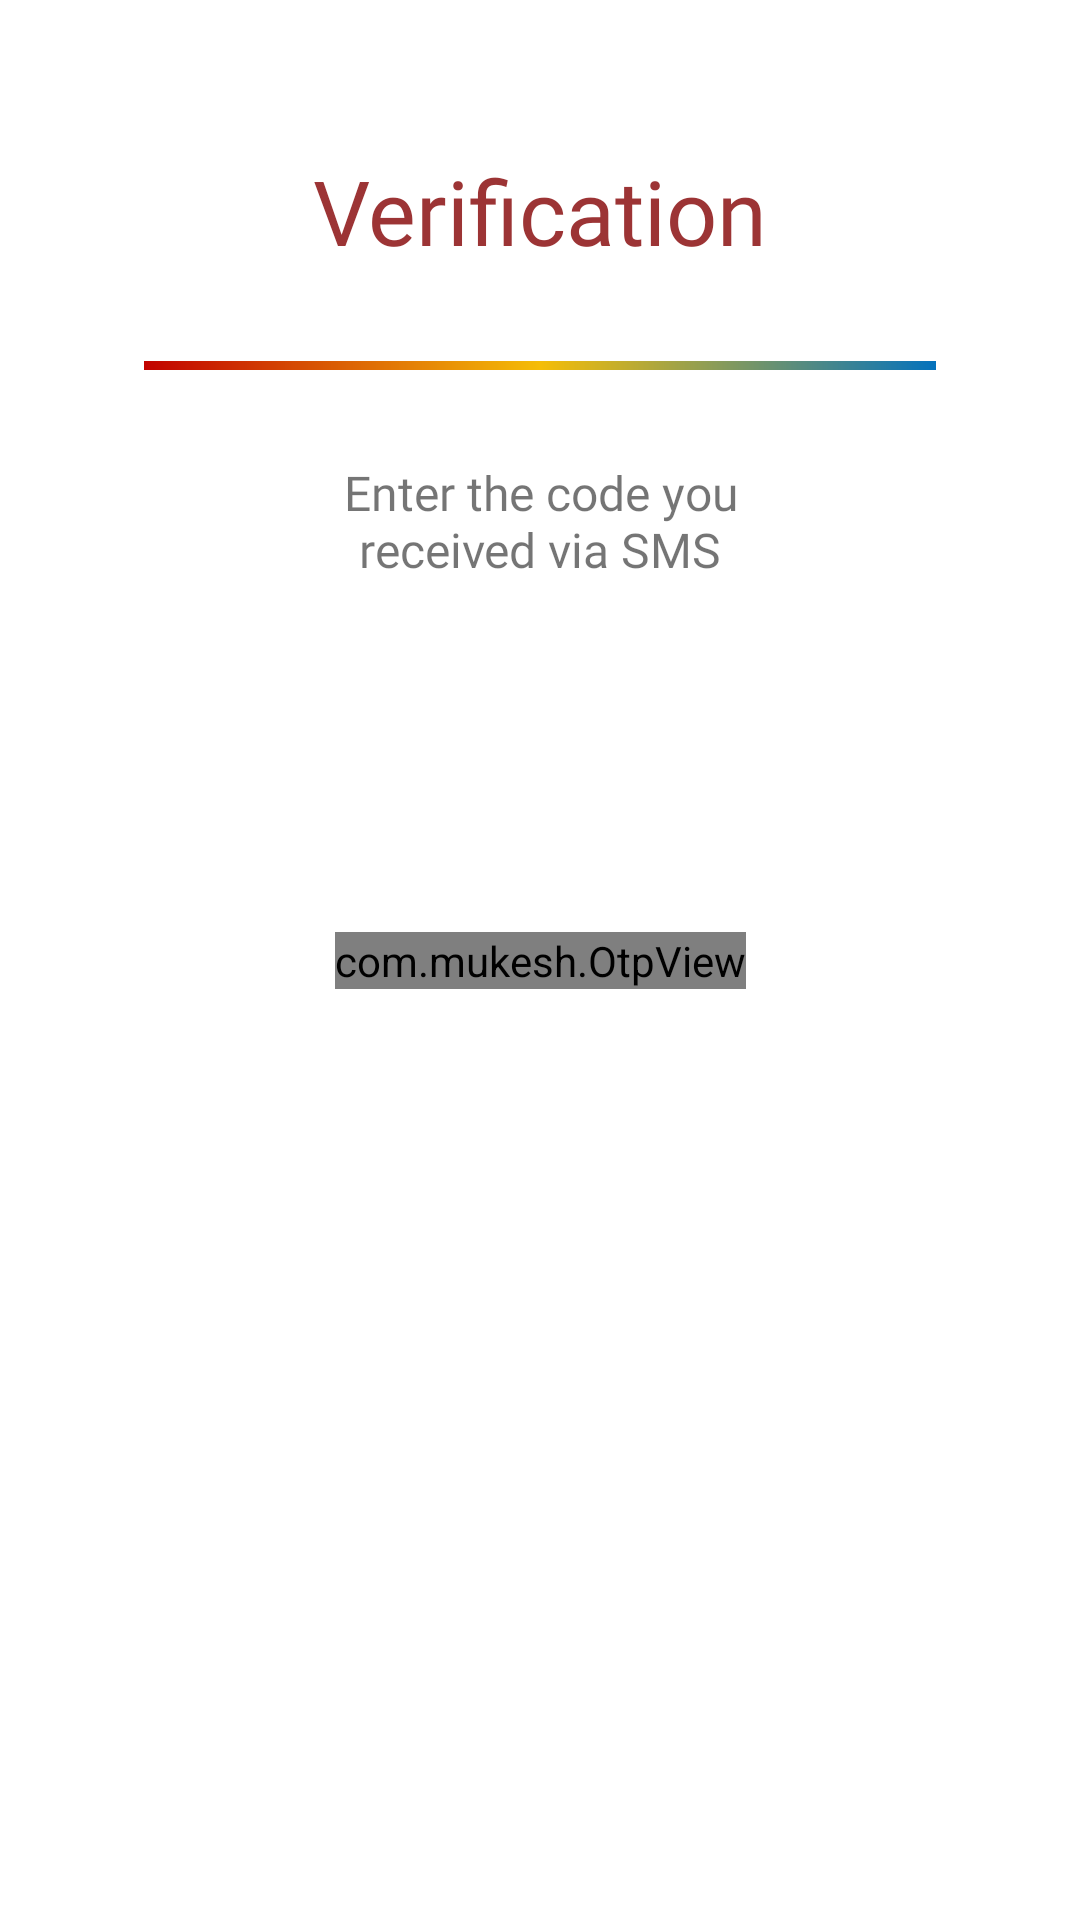

Layout XML and referenced resources for this Android screen:
<!-- AndroidManifest.xml: application theme AppTheme -->
<!-- res/layout/fragment_verification.xml -->
<?xml version="1.0" encoding="utf-8"?>
<layout xmlns:tools="http://schemas.android.com/tools"
    xmlns:android="http://schemas.android.com/apk/res/android"
    xmlns:app="http://schemas.android.com/apk/res-auto">

    <data>
        <variable
            name="viewModel"
            type="com.rad4m.eventdo.ui.verificationfragment.VerificationViewModel" />

    </data>

    <androidx.constraintlayout.widget.ConstraintLayout
        android:layout_width="match_parent"
        android:layout_height="match_parent">

        <TextView
            android:id="@+id/titleVerification"
            android:text="@string/verification"
            app:layout_constraintEnd_toEndOf="parent"
            app:layout_constraintStart_toStartOf="parent"
            app:layout_constraintTop_toTopOf="parent"
            style="@style/main_title" />

        <View
            android:id="@+id/rainbowWiew"
            android:layout_width="0dp"
            android:layout_height="3dp"
            android:layout_marginStart="@dimen/rainbow_line_margin_sides"
            android:layout_marginTop="30dp"
            android:layout_marginEnd="@dimen/rainbow_line_margin_sides"
            android:background="@drawable/rainbow_line"
            app:layout_constraintEnd_toEndOf="parent"
            app:layout_constraintStart_toStartOf="parent"
            app:layout_constraintTop_toBottomOf="@id/titleVerification" />

        <TextView
            android:id="@+id/code_instructions"
            style="@style/phone_instructions_style"
            android:layout_marginTop="30dp"
            android:layout_marginStart="48dp"
            android:layout_marginEnd="48dp"
            android:text="@string/enter_code"
            app:layout_constraintEnd_toEndOf="parent"
            app:layout_constraintStart_toStartOf="parent"
            app:layout_constraintTop_toBottomOf="@+id/rainbowWiew" />

        <com.mukesh.OtpView
            android:id="@+id/codeView"
            android:layout_width="wrap_content"
            android:layout_height="wrap_content"
            android:inputType="number"
            android:itemBackground="@android:color/white"
            android:textSize="24sp"
            android:textColor="@color/darkRed"
            android:fontFamily="@font/myriad_regular"
            app:itemCount="4"
            app:viewType="line"
            app:itemSpacing="8dp"
            app:lineColor="@color/darkRed"
            app:layout_constraintStart_toStartOf="parent"
            app:layout_constraintEnd_toEndOf="parent"
            app:layout_constraintTop_toTopOf="parent"
            app:layout_constraintBottom_toBottomOf="parent"/>

    </androidx.constraintlayout.widget.ConstraintLayout>
</layout>
<!-- resources referenced by this layout -->
<resources>
  <color name="darkRed">#9c3435</color>
  <dimen name="rainbow_line_margin_sides">48dp</dimen>
  <!-- drawable rainbow_line (drawable) -->
  <?xml version="1.0" encoding="utf-8"?>
  <shape xmlns:android="http://schemas.android.com/apk/res/android"
      android:shape="rectangle">
      <gradient
          android:angle="0"
          android:centerColor="#f5bd07"
          android:endColor="#0472bd"
          android:startColor="#c10200" />
  </shape>
  <string name="enter_code">Enter the code you received via SMS</string>
  <string name="verification">Verification</string>
  <style name="main_title">
          <item name="android:layout_width">wrap_content</item>
          <item name="android:layout_height">wrap_content</item>
          <item name="android:layout_marginTop">50dp</item>
          <item name="android:fontFamily">@font/myriad_bold</item>
          <item name="android:gravity">center</item>
          <item name="android:textColor">@color/darkRed</item>
          <item name="android:textSize">30sp</item>
      </style>
  <style name="phone_instructions_style">
          <item name="android:layout_width">0dp</item>
          <item name="android:layout_height">wrap_content</item>
          <item name="android:fontFamily">@font/myriad_regular</item>
          <item name="android:paddingStart">56dp</item>
          <item name="android:paddingEnd">56dp</item>
          <item name="android:textSize">16sp</item>
          <item name="android:textAlignment">center</item>
      </style>
  <style name="AppTheme" parent="Theme.MaterialComponents.Light.NoActionBar">
          
          <item name="colorPrimary">@color/colorPrimary</item>
          <item name="colorPrimaryDark">@color/colorPrimaryDark</item>
          <item name="colorAccent">@color/colorAccent</item>
          <item name="otpViewStyle">@style/OtpWidget.OtpView</item>
          <item name="android:windowLightStatusBar">true</item>
      </style>
  <color name="colorPrimary">#ffffff</color>
  <color name="colorPrimaryDark">#e4e4e4</color>
  <color name="colorAccent">#9c3435</color>
</resources>
